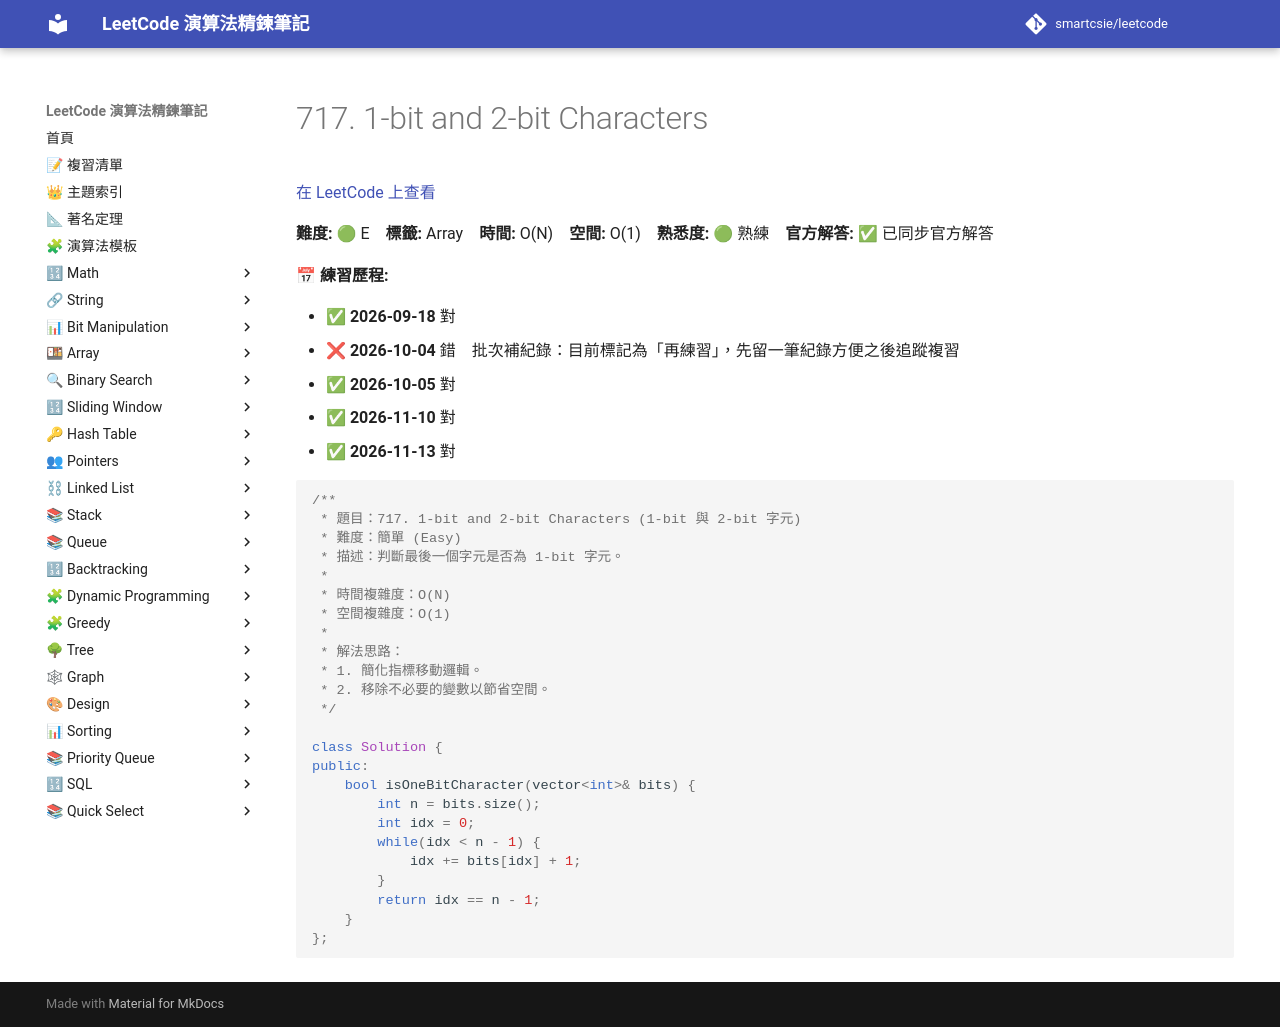

repository: smartcsie/leetcode · page: problems/0717/index.html · generator: mkdocs

# 717. 1-bit and 2-bit Characters

[在 LeetCode 上查看](https://leetcode.com/problems/1-bit-and-2-bit-characters/)

**難度:** 🟢 E　**標籤:** Array　**時間:** O(N)　**空間:** O(1)　**熟悉度:** 🟢 熟練　**官方解答:** ✅ 已同步官方解答

**📅 練習歷程:**

- ✅ **2026-09-18** 對
- ❌ **2026-10-04** 錯　批次補紀錄：目前標記為「再練習」，先留一筆紀錄方便之後追蹤複習
- ✅ **2026-10-05** 對
- ✅ **2026-11-10** 對
- ✅ **2026-11-13** 對

```cpp
/**
 * 題目：717. 1-bit and 2-bit Characters (1-bit 與 2-bit 字元)
 * 難度：簡單 (Easy)
 * 描述：判斷最後一個字元是否為 1-bit 字元。
 *
 * 時間複雜度：O(N)
 * 空間複雜度：O(1)
 *
 * 解法思路：
 * 1. 簡化指標移動邏輯。
 * 2. 移除不必要的變數以節省空間。
 */

class Solution {
public:
    bool isOneBitCharacter(vector<int>& bits) {
        int n = bits.size();
        int idx = 0;
        while(idx < n - 1) {
            idx += bits[idx] + 1;
        }
        return idx == n - 1;
    }
};
```
